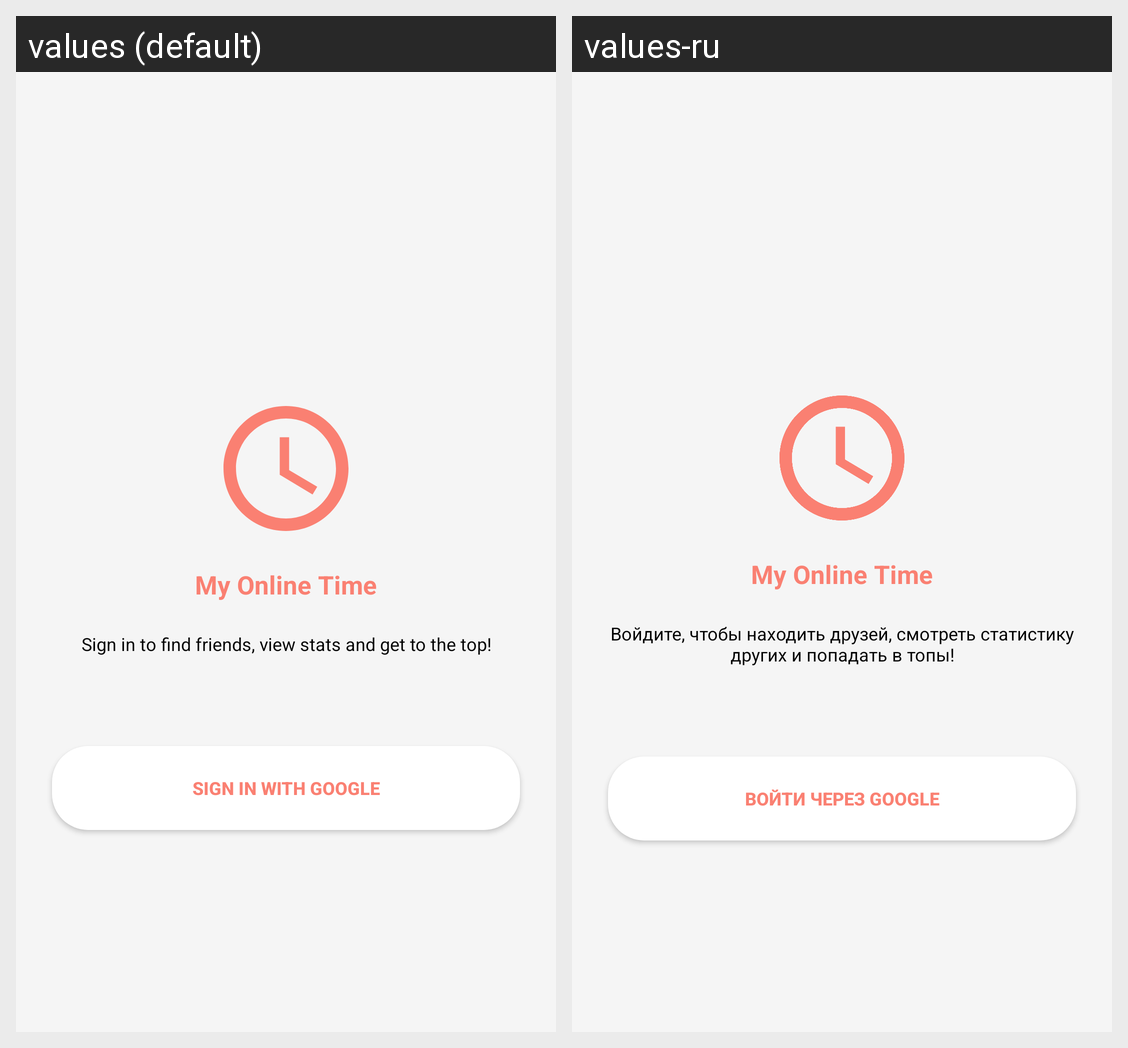

Here is an Android app screen in its default locale and in the app's own translations. Write out the translated-string differences for the strings that appear on this screen.
Android screen res/layout/layout_login_required.xml rendered under 2 locales, left to right: values (default), values-ru. Device: Nexus 5 (rendered at 1080×1920; each locale shown at half size, 540×960, under a caption strip naming it); theme Theme.MyNewTime.
Strings drawn on this screen, with the default value and each locale's value (text and hints the layout hard-codes, and strings that could not be matched under every locale, appear in the picture but are not listed):

login_prompt_text
  values: Sign in to find friends, view stats and get to the top!
  values-ru: Войдите, чтобы находить друзей, смотреть статистику других и попадать в топы!

btn_sign_in_google
  values: Sign in with Google
  values-ru: Войти через Google
